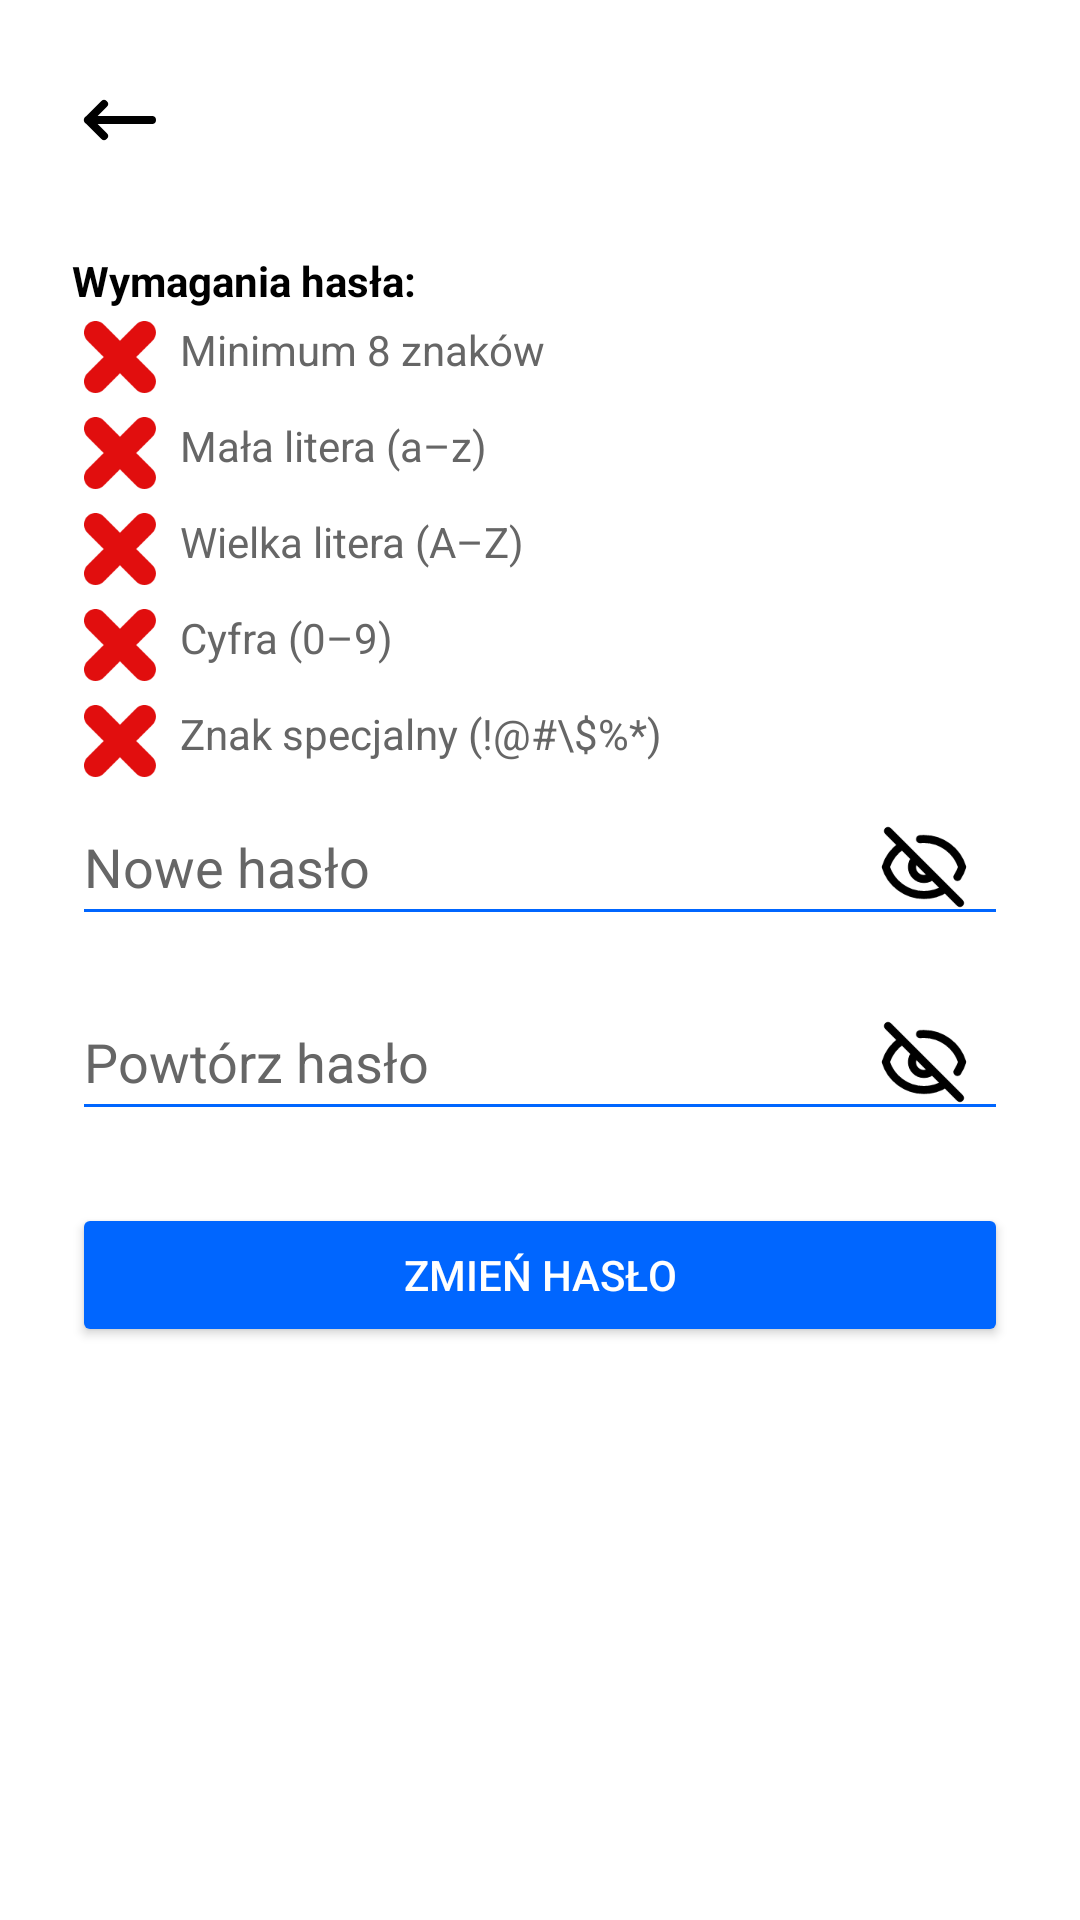

Produce the Android XML layout that renders to this screen, including the resource entries it uses.
<!-- AndroidManifest.xml: application theme Theme.ReflexApp -->
<!-- res/layout/activity_reset_password.xml -->
<?xml version="1.0" encoding="utf-8"?>

<LinearLayout xmlns:android="http://schemas.android.com/apk/res/android"
    android:layout_width="match_parent"
    android:layout_height="match_parent"
    android:orientation="vertical"
    android:padding="24dp"
    android:background="@color/bg">


    <ImageView
        android:id="@+id/btnBack"
        android:layout_width="32dp"
        android:layout_height="32dp"
        android:src="@drawable/arrow"
        android:tint="@color/textMain"
        android:layout_marginBottom="16dp"
        android:clickable="true"
        android:focusable="true"/>

    <LinearLayout
        android:layout_width="match_parent"
        android:layout_height="match_parent"
        android:orientation="vertical">




        <TextView
            android:layout_width="match_parent"
            android:layout_height="wrap_content"
            android:text="Wymagania hasła:"
            android:textColor="@color/textMain"
            android:textStyle="bold"
            android:layout_marginTop="12dp"/>

        <TextView
            android:id="@+id/ruleLength"
            android:layout_width="match_parent"
            android:layout_height="wrap_content"
            android:text="Minimum 8 znaków"
            android:textColor="@color/textSecondary"
            android:drawableStart="@drawable/invalid"
            android:drawablePadding="8dp"
            android:padding="4dp"/>

        <TextView
            android:id="@+id/ruleLower"
            android:layout_width="match_parent"
            android:layout_height="wrap_content"
            android:text="Mała litera (a–z)"
            android:textColor="@color/textSecondary"
            android:drawableStart="@drawable/invalid"
            android:drawablePadding="8dp"
            android:padding="4dp"/>

        <TextView
            android:id="@+id/ruleUpper"
            android:layout_width="match_parent"
            android:layout_height="wrap_content"
            android:text="Wielka litera (A–Z)"
            android:textColor="@color/textSecondary"
            android:drawableStart="@drawable/invalid"
            android:drawablePadding="8dp"
            android:padding="4dp"/>

        <TextView
            android:id="@+id/ruleDigit"
            android:layout_width="match_parent"
            android:layout_height="wrap_content"
            android:text="Cyfra (0–9)"
            android:textColor="@color/textSecondary"
            android:drawableStart="@drawable/invalid"
            android:drawablePadding="8dp"
            android:padding="4dp"/>

        <TextView
            android:id="@+id/ruleSpecial"
            android:layout_width="match_parent"
            android:layout_height="wrap_content"
            android:text="Znak specjalny (!@#\$%*)"
            android:textColor="@color/textSecondary"
            android:drawableStart="@drawable/invalid"
            android:drawablePadding="8dp"
            android:padding="4dp"/>


        <EditText
            android:id="@+id/etPassword"
            android:layout_width="match_parent"
            android:layout_height="wrap_content"
            android:hint="Nowe hasło"
            android:textColor="@color/textMain"
            android:textColorHint="@color/textSecondary"
            android:backgroundTint="@color/primary"
            android:inputType="textPassword"
            android:drawableEnd="@drawable/visibility_off"
            android:drawableTint="@color/textMain"
            android:paddingEnd="12dp"/>


        <EditText
            android:id="@+id/etPasswordRepeat"
            android:layout_width="match_parent"
            android:layout_height="wrap_content"
            android:hint="Powtórz hasło"
            android:textColor="@color/textMain"
            android:textColorHint="@color/textSecondary"
            android:backgroundTint="@color/primary"
            android:inputType="textPassword"
            android:drawableEnd="@drawable/visibility_off"
            android:drawableTint="@color/textMain"
            android:paddingEnd="12dp"
            android:layout_marginTop="16dp"/>

        <Button
            android:id="@+id/btnResetPassword"
            android:layout_width="match_parent"
            android:layout_height="wrap_content"
            android:text="Zmień hasło"
            android:backgroundTint="@color/primary"
            android:textColor="@color/bg"
            android:layout_marginTop="24dp"/>

    </LinearLayout>

</LinearLayout>
<!-- resources referenced by this layout -->
<resources>
  <color name="bg">#FFFFFF</color>
  <color name="primary">#0066FF</color>
  <color name="textMain">#000000</color>
  <color name="textSecondary">#666666</color>
  <!-- drawable arrow (drawable) -->
  <vector xmlns:android="http://schemas.android.com/apk/res/android" android:height="24dp" android:viewportHeight="24" android:viewportWidth="24" android:width="24dp">
        
      <path android:fillColor="#00000000" android:pathData="M4,12H20M4,12L8,8M4,12L8,16" android:strokeColor="#000000" android:strokeLineCap="round" android:strokeLineJoin="round" android:strokeWidth="2"/>
      
  </vector>
  <!-- drawable invalid (drawable) -->
  <vector xmlns:android="http://schemas.android.com/apk/res/android"
      android:width="24dp"
      android:height="24dp"
      android:viewportWidth="25"
      android:viewportHeight="25">
    <path
        android:pathData="M18.148,12.48L23.813,6.82C25.376,5.26 25.376,2.72 23.813,1.16C22.248,-0.41 19.712,-0.41 18.148,1.16L12.484,6.82L6.82,1.16C5.257,-0.41 2.721,-0.41 1.156,1.16C-0.407,2.72 -0.407,5.26 1.156,6.82L6.82,12.48L1.156,18.15C-0.407,19.71 -0.407,22.25 1.156,23.81C2.721,25.38 5.257,25.38 6.82,23.81L12.484,18.15L18.148,23.81C19.712,25.38 22.248,25.38 23.813,23.81C25.376,22.25 25.376,19.71 23.813,18.15L18.148,12.48"
        android:strokeWidth="1"
        android:fillColor="#e10e0e"
        android:fillType="evenOdd"
        android:strokeColor="#00000000"/>
  </vector>
  <!-- drawable visibility_off (drawable) -->
  <vector xmlns:android="http://schemas.android.com/apk/res/android"
      android:width="32dp"
      android:height="32dp"
      android:viewportWidth="24"
      android:viewportHeight="24">
    <path
        android:pathData="M2.999,3L20.999,21M9.843,9.914C9.321,10.454 8.999,11.189 8.999,12C8.999,13.657 10.342,15 11.999,15C12.821,15 13.567,14.669 14.109,14.133M6.499,6.647C4.6,7.9 3.153,9.784 2.457,12C3.731,16.057 7.522,19 11.999,19C13.988,19 15.841,18.419 17.399,17.418M10.999,5.049C11.328,5.017 11.662,5 11.999,5C16.477,5 20.267,7.943 21.541,12C21.261,12.894 20.858,13.734 20.352,14.5"
        android:strokeLineJoin="round"
        android:strokeWidth="2"
        android:fillColor="#00000000"
        android:strokeColor="#000000"
        android:strokeLineCap="round"/>
  </vector>
  <style name="Theme.ReflexApp" parent="Theme.MaterialComponents.DayNight.DarkActionBar">
          
          <item name="colorPrimary">@color/purple_500</item>
          <item name="colorPrimaryVariant">@color/purple_700</item>
          <item name="colorOnPrimary">@color/white</item>
          
          <item name="colorSecondary">@color/teal_200</item>
          <item name="colorSecondaryVariant">@color/teal_700</item>
          <item name="colorOnSecondary">@color/black</item>
          
          <item name="android:statusBarColor">?attr/colorPrimaryVariant</item>
          
      </style>
  <color name="purple_500">#6200EE</color>
  <color name="purple_700">#3700B3</color>
  <color name="white">#FFFFFF</color>
  <color name="teal_200">#03DAC5</color>
  <color name="teal_700">#018786</color>
  <color name="black">#000000</color>
</resources>
